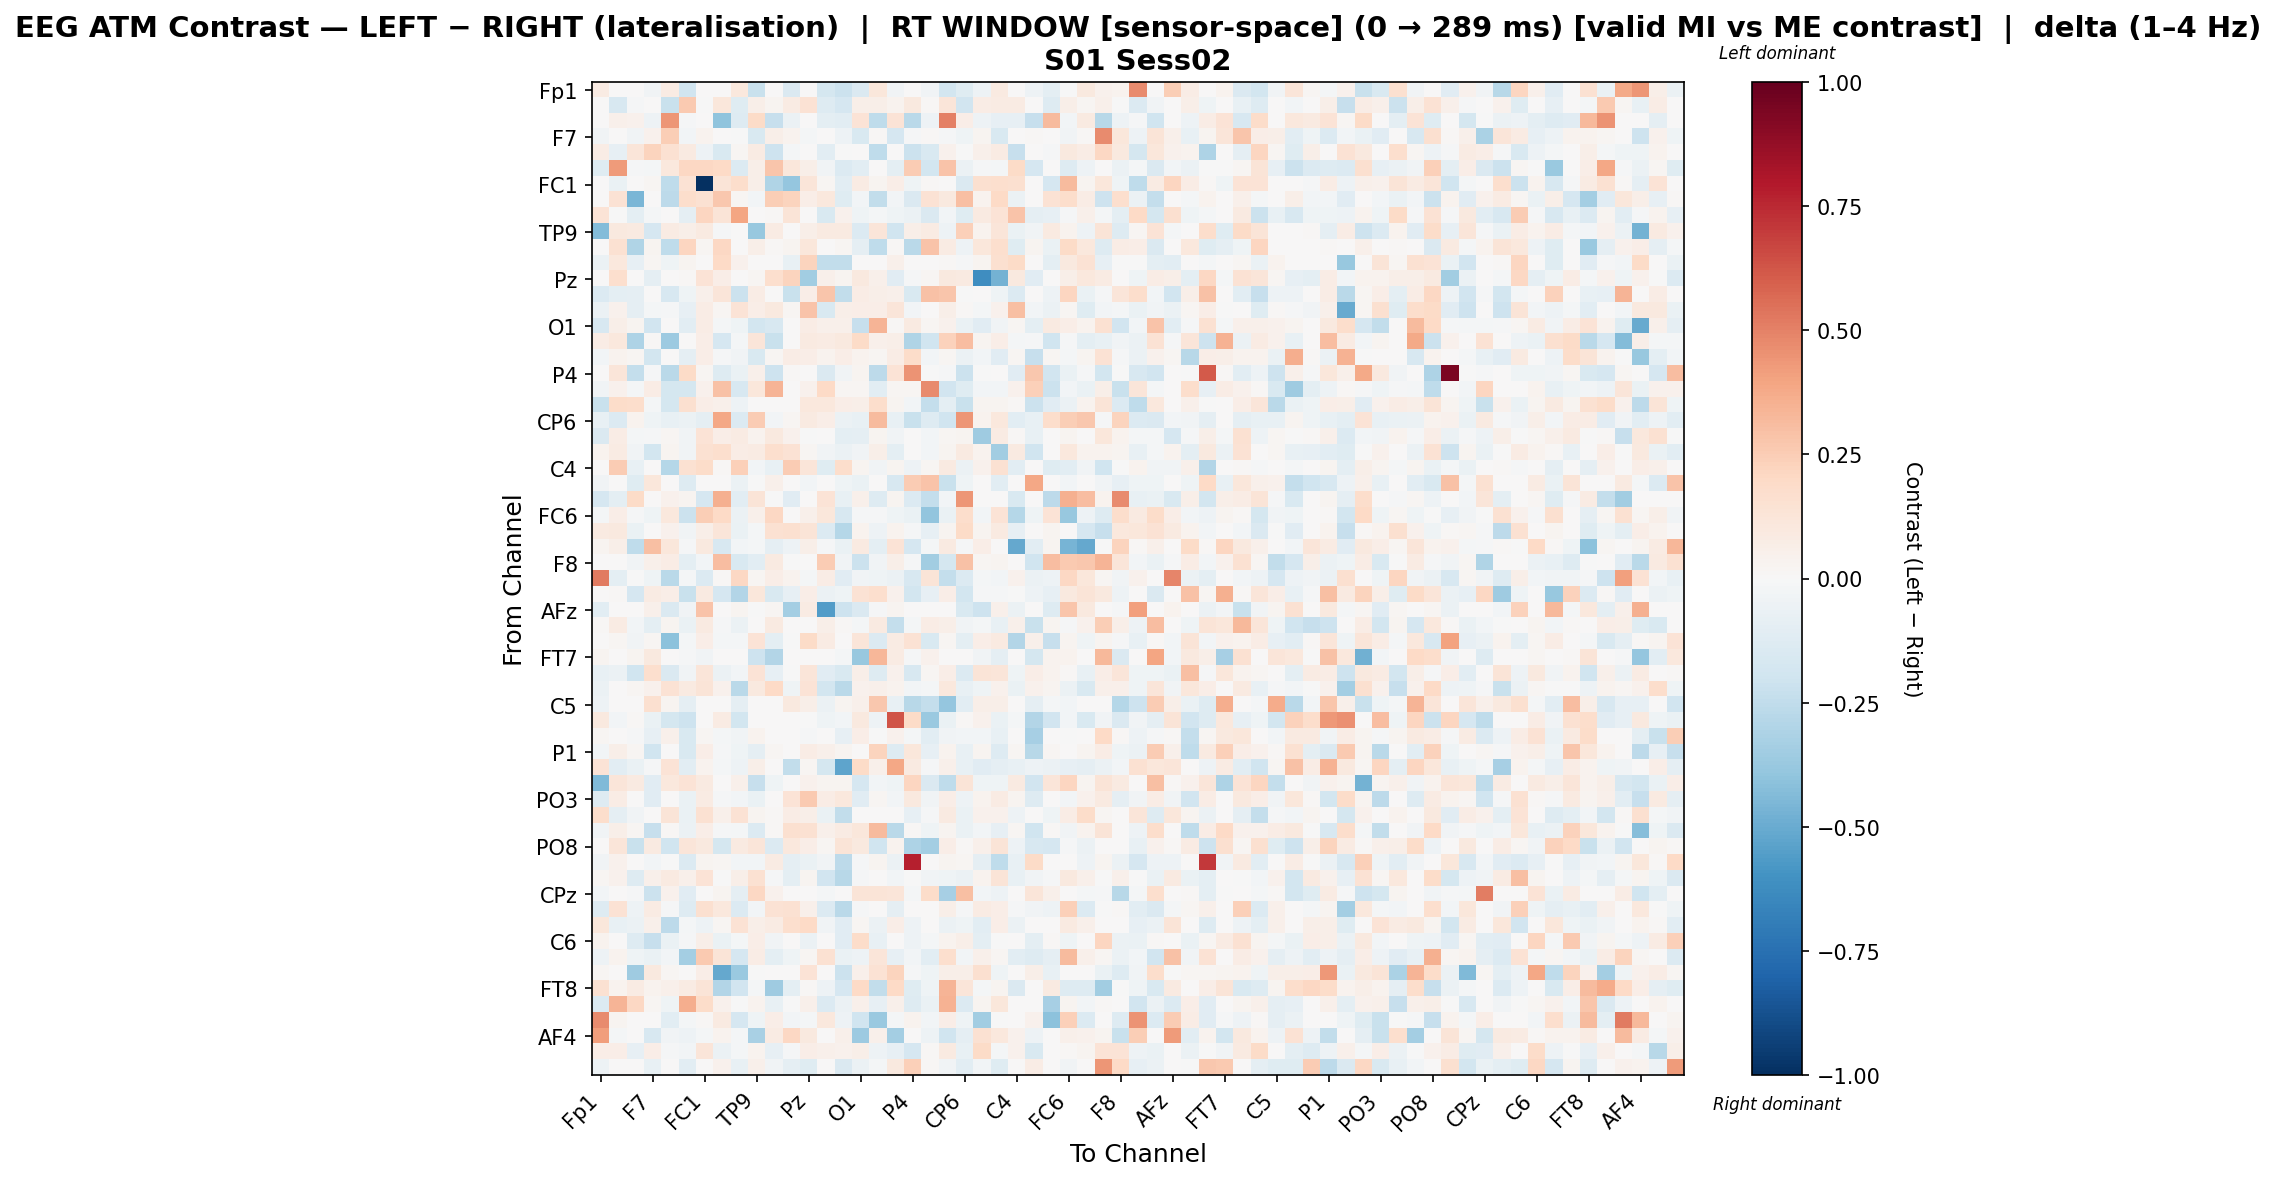

Source data for this figure (header and first rows):
, Fp1, Fz, F3, F7, FT9, FC5, FC1, C3, T7, TP9, CP5, CP1, Pz, P3, P7, O1, Oz, O2, P4, P8, TP10, CP6, CP2
Fp1, 0.08092, 0.0, 0.0, -0.03331, 0.08247, -0.2018, 0.0, 0.0, 0.1018, -0.2199, 0.0, -0.1413, 0.0, -0.1785, -0.2174, -0.1444, 0.1134, -0.03331, 0.0, -0.03331, -0.1843, -0.1203, -0.05253
Fz, 0.0, -0.1634, -0.009534, 0.0, -0.2215, 0.2588, -0.006717, 0.1099, -0.1221, 0.05933, 0.02385, 0.08536, 0.1467, -0.1315, -0.1683, 0.05881, 0.06059, 0.03564, 0.09572, 0.01426, 0.1223, -0.1953, 0.07781
F3, 0.0, 0.04839, 0.0426, -0.04795, 0.445, -0.01083, 0.0, -0.4046, -0.1272, 0.1912, -0.2343, -0.05911, 0.0, -0.0965, -0.1086, 0.1391, -0.2548, 0.1391, -0.2667, -0.05231, 0.5055, 0.06513, -0.05231
F7, -0.03503, 0.0, -0.03494, 0.04227, 0.2425, -0.02505, 0.03618, 0.0, -0.006868, -0.1502, 0.05685, 0.03316, -0.01722, 0.0, -0.04829, -0.1487, 0.009044, -0.1672, -0.01001, 0.01185, -0.009882, -0.04651, 0.02539
FT9, 0.07533, -0.08172, 0.1213, 0.2252, 0.1557, 0.09272, -0.0532, -0.1491, 0.0194, 0.08113, -0.2033, -0.01797, 0.0, -0.1018, -0.005406, 0.0, -0.2524, 0.0, -0.2163, -0.1527, 0.04328, -0.005223, 0.04933
FC5, -0.1205, 0.4288, -0.01538, -0.01633, 0.1026, 0.2062, 0.2074, 0.1974, -0.1332, 0.06002, 0.2761, 0.1135, 0.05666, -0.03577, -0.1336, -0.104, 0.0, -0.09917, 0.2561, -0.1816, 0.2821, -0.05744, -0.01323
FC1, 0.0, -0.06342, 0.0, 0.02003, -0.2577, 0.1443, -1.0, 0.1303, 0.1747, 0.05738, -0.2999, -0.3829, 0.123, 0.02314, -0.107, 0.07831, 0.0296, 0.06556, -0.04214, 0.01457, 0.006867, -0.1437, 0.1619
C3, 0.0, 0.144, -0.4582, 0.0, -0.2614, 0.1742, 0.1503, 0.2716, 0.02288, -0.02842, 0.2425, 0.2198, 0.06779, 0.1089, -0.1187, -0.02842, -0.2423, -0.02842, -0.1453, 0.1437, 0.09815, 0.3044, 0.03311
T7, 0.1398, -0.003052, -0.09494, -0.01687, 0.001322, -0.09318, 0.2185, 0.1288, 0.3916, 0.0, 0.01265, 0.1269, 0.0, -0.1492, 0.04321, -0.03972, -0.02103, -0.03972, -0.05816, -0.1449, -0.0291, -0.1206, 0.09248
TP9, -0.4359, 0.09706, 0.09088, -0.1657, 0.0853, 0.05508, 0.08977, -0.01538, 0.0, -0.3803, 0.08537, 0.0, 0.05822, 0.08824, 0.08824, -0.1397, 0.1237, -0.1986, 0.06058, 0.08136, -0.05086, 0.2413, 0.03226
CP5, 0.0, 0.1561, -0.2977, 0.03069, -0.255, 0.2114, 0.01833, 0.2102, 0.004882, 0.05957, 0.01223, 0.02539, 0.1101, 0.0, 0.01702, -0.09119, -0.2521, 0.01083, -0.272, 0.2813, 0.07859, -0.0502, 0.1125
CP1, -0.06035, 0.1017, -0.08583, 0.02117, -0.04082, 0.03008, 0.005129, 0.1981, 0.04642, 0.0, 0.007508, -0.07373, 0.2202, -0.2442, -0.2468, 0.0, 0.0, 0.04946, 0.0006125, 0.0, 0.01332, -0.01274, 0.02746
Pz, 0.0, 0.1666, 0.0, -0.08629, 0.0, 0.01342, 0.1388, 0.06921, 0.0, 0.02266, 0.166, 0.2238, -0.3479, 0.0523, 0.0272, 0.09744, 0.05151, -0.1164, -0.009684, 0.01699, 0.09557, 0.09131, -0.6237
P3, -0.14, -0.09572, -0.09307, 0.0, -0.158, -0.03997, 0.05152, 0.1179, -0.2161, 0.07614, 0.0, -0.2222, 0.06873, 0.2766, -0.2447, 0.07614, 0.06131, 0.04912, -0.1557, 0.2932, 0.2746, -0.007402, 0.0
P7, -0.06143, 0.04324, -0.09032, -0.01994, -0.007855, -0.08537, 0.07758, 0.01943, 0.1377, 0.06681, 0.09409, 0.01966, 0.2872, -0.1562, 0.05637, 0.06681, 0.06681, 0.122, -0.0266, 0.001153, 0.06215, 0.01055, -0.02343
O1, -0.1589, 0.05978, 0.02355, -0.1895, 0.0, -0.1092, 0.07428, -0.01919, -0.03972, -0.1866, -0.1568, 0.0, 0.07757, 0.05435, 0.05435, -0.2301, 0.3363, 0.01165, 0.08887, 0.01769, 0.03999, -0.06702, -0.1124
Oz, 0.07761, 0.1049, -0.3076, 0.01272, -0.3632, 0.0, 0.06485, -0.1686, -0.02289, 0.1248, -0.2198, 0.0, 0.08673, 0.08316, 0.09537, 0.1931, 0.05462, 0.05494, -0.3029, -0.1989, 0.2283, 0.3084, 0.03038
O2, -0.03021, 0.03529, 0.02184, -0.1874, 0.0, -0.08847, 0.06385, -0.01451, -0.03453, -0.1555, 0.02283, 0.07176, 0.06301, 0.03529, 0.06798, 0.03306, 0.02291, 0.07423, 0.1859, -0.02388, 0.01756, -0.05826, -0.03041
P4, 0.0, 0.1231, -0.2417, -0.007879, -0.273, 0.1889, 0.01628, -0.1315, -0.06818, 0.05385, -0.2107, 0.01215, 0.0, -0.1442, -0.03453, 0.02791, -0.2608, 0.1329, 0.4477, -0.003583, -0.01146, -0.2138, -0.00197
P8, -0.03801, 0.04028, -0.02027, 0.0776, -0.1733, -0.1737, 0.04028, 0.2909, -0.1574, 0.1156, 0.3422, 0.0, 0.04028, 0.1987, 0.02185, 0.02276, -0.1058, 0.01853, 0.02255, 0.4762, -0.1893, -0.1175, -0.02765
TP10, -0.2227, 0.1822, 0.1782, -0.02011, -0.1746, 0.1633, 0.06494, 0.05326, -0.05003, 0.007806, 0.005368, 0.007575, 0.1066, 0.105, 0.06833, 0.05804, 0.1753, 0.02725, -0.0245, -0.2346, -0.09441, -0.2231, 0.02605
CP6, -0.07542, -0.1337, 0.03178, -0.04268, -0.07776, -0.05903, -0.08725, 0.3872, -0.1348, 0.2569, -0.02394, 0.01632, 0.08996, 0.06448, -0.05854, -0.07341, 0.3155, -0.07341, -0.2246, -0.1303, -0.1962, 0.4408, 0.03816
CP2, -0.1466, 0.0734, -0.02179, -0.01324, 0.01677, -0.03766, 0.1335, 0.06396, 0.07874, 0.03562, 0.1001, 0.03975, -0.004135, 0.0, -0.09777, -0.08753, 0.02915, -0.03324, 0.0, -0.02773, 0.02189, 0.02931, -0.3521
Cz, 0.03815, 0.08353, -0.03529, -0.1857, 0.02964, -0.03229, 0.1505, 0.165, 0.07391, 0.08461, 0.1661, 0.1443, 0.0221, -0.03529, -0.06217, -0.03368, 0.05833, -0.09639, 0.001643, -0.03088, 0.02448, 0.0875, 0.03598
C4, 0.0, 0.2552, -0.07667, 0.0, -0.2831, 0.1492, 0.1871, 0.01343, 0.2404, -0.03041, -0.07636, 0.2544, 0.1218, -0.1175, 0.173, 0.02655, -0.03897, 0.02655, -0.04706, 0.01634, 0.09257, -0.06075, 0.0425
T8, -0.033, 0.0, -0.124, 0.1159, 0.0, -0.1283, 0.0, 0.0, -0.06129, -0.0007625, 0.04996, 0.0, -0.03047, 0.0, -0.0453, -0.06295, 0.003826, -0.1607, 0.2544, 0.2876, -0.2244, -0.04472, 0.002762
FT10, -0.1703, -0.1005, 0.1927, 0.0, 0.03961, 0.02623, -0.1663, 0.3561, -0.106, 0.1292, -0.00776, -0.1148, 0.0, 0.137, -0.07727, 0.04698, -0.1264, 0.02349, -0.1352, -0.235, -0.02779, 0.4408, 0.0
FC6, -0.02055, 0.06889, -0.01545, -0.04262, 0.1067, -0.2177, 0.2453, 0.1999, -0.05783, 0.04841, 0.2044, 0.005066, 0.04702, 0.1118, -0.1586, -0.008132, -0.01103, -0.04193, -0.06754, -0.3909, -0.0673, 0.1763, -0.02842
FC2, 0.08812, 0.09995, -0.06848, 0.007067, 0.04168, -0.0373, 0.06045, 0.1212, -0.06631, -0.02316, 0.1516, 0.1618, 0.1252, -0.1403, -0.2888, 0.03357, -0.0541, 0.03357, -0.01203, -0.08557, 0.02507, 0.1903, 0.02767
F4, 0.02987, 0.05636, -0.2548, 0.2993, 0.1113, -0.01029, 0.1005, -0.1579, -0.02481, -0.01649, -0.0898, -0.05075, 0.05998, -0.009637, -0.06954, 0.09011, -0.09954, 0.1391, -0.1679, -0.0207, 0.09241, -0.01368, 0.0666
F8, 0.002873, 0.0, -0.03749, 0.05378, 0.07403, -0.0956, -0.02769, 0.3051, -0.1537, -0.1053, 0.09022, -0.005538, 0.0, 0.2504, -0.03458, -0.2169, -0.036, 0.0602, -0.01169, -0.3444, -0.1721, 0.2967, 0.02282
AF7, 0.5226, -0.09802, -0.006917, -0.04138, -0.2732, -0.01832, -0.1358, 0.01221, 0.21, 0.02101, 0.0655, 0.03811, -0.02306, 0.07747, -0.1148, -0.03172, -0.04381, -0.05939, -0.1614, 0.1299, -0.242, -0.1383, -0.01766
AF3, 0.0, 0.0132, -0.167, 0.08043, 0.06613, -0.224, 0.08858, -0.167, -0.2947, 0.1141, -0.152, -0.08505, 0.06693, -0.05831, -0.04389, 0.1484, 0.1675, 0.04094, -0.182, -0.08029, 0.06851, -0.1859, -0.01406
AFz, -0.1049, 0.0, 0.0, 0.04902, -0.1466, -0.03578, 0.2874, 0.0, 0.02984, -0.001568, 0.01896, -0.3374, 0.0817, -0.5558, -0.2069, -0.1417, -0.01369, 0.02941, 0.0, 0.0, 0.0, -0.155, -0.2065
F1, 0.007833, 0.08249, -0.02632, -0.09453, 0.02675, -0.06777, 0.0914, -0.01196, -0.0582, 0.007047, 0.09126, 0.0, 0.0005542, 0.05573, 0.01028, -0.01756, 0.08738, -0.236, -0.01594, 0.07103, 0.05821, -0.03318, -0.02027
F5, 0.0, 0.0211, -0.03753, 0.0234, -0.407, -0.01592, 0.06417, -0.01725, -0.01623, 0.1362, -0.09721, -0.002578, 0.1899, 0.08407, 0.006961, 0.1184, -0.1377, 0.08026, 0.1483, -0.1501, 0.01724, -0.0966, 0.06585
FT7, 0.02461, 0.0, 0.02716, 0.1003, 0.0, -0.01033, -0.03445, 0.0, 0.0, -0.2084, -0.2895, 0.0, 0.003975, 0.0, -0.02038, -0.3799, 0.3284, 0.07815, -0.01278, 0.04165, 0.0, 0.0, -0.03509
FC3, -0.07314, -0.05899, -0.1995, 0.1658, -0.1414, -0.03461, 0.1214, -0.05991, -0.02779, 0.1355, -0.08364, -0.001674, 0.1182, -0.1118, -0.1541, 0.05951, -0.1269, 0.04408, -0.1568, 0.01763, 0.06612, -0.1353, 0.125
C1, -0.05927, 0.0008958, 0.0233, 0.0436, 0.1408, 0.08599, 0.129, 0.0466, -0.2724, 0.1012, 0.1974, -0.04052, 0.1338, -0.1875, -0.2671, 0.04598, 0.04904, 0.03326, -0.02597, -0.01663, 0.1092, -0.07581, -0.04092
C5, -0.04935, 0.0, 0.0, 0.1628, 0.0307, -0.08843, 0.0, 0.0, -0.08832, 0.0, 0.0, 0.09825, 0.0614, -0.06004, 0.02456, 0.05392, 0.2718, -0.07515, -0.2783, -0.2407, -0.3896, -0.1039, 0.0614
TP7, 0.09514, -0.02523, 0.01212, -0.06947, -0.1743, -0.204, 0.0, 0.07961, -0.1818, 0.0, 0.0, 0.0, -0.00311, -0.04587, -0.02523, 0.09631, -0.05463, 0.6307, 0.1935, -0.3741, -0.06625, 0.01283, 0.04206
CP3, 0.01606, 0.0, -0.01222, -0.08478, 0.05, -0.1517, 0.02287, -0.02033, -0.03141, 0.03503, 0.005443, 0.0, -0.009543, 0.0, -0.08313, 0.07006, -0.0002476, 0.04634, -0.01615, -0.108, -0.03141, -0.02654, -0.03038
P1, -0.02713, 0.05676, 0.02236, -0.1982, 0.0, -0.1535, 0.0688, -0.01255, -0.04385, -0.08751, 0.01575, 0.0, 0.07231, 0.0516, 0.029, 0.005268, 0.223, -0.1312, 0.1125, -0.08287, 0.03526, -0.074, 0.02439
P5, 0.138, -0.1083, -0.06314, -0.007986, 0.134, -0.1065, 0.03686, -0.02328, -0.05462, 0.05626, 0.0, -0.2497, 0.01885, -0.1748, -0.525, 0.1949, 0.05224, 0.3843, 0.09321, -0.009145, 0.05224, -0.07483, -0.1158
PO7, -0.442, 0.121, 0.08871, -0.1116, 0.1055, 0.1398, 0.09309, 0.0, 0.04965, -0.2287, -0.04063, 0.0, 0.04406, 0.02793, 0.02793, -0.1669, -0.02896, -0.04077, 0.2143, -0.1425, -0.2543, 0.1299, -0.04282
PO3, -0.1256, 0.07398, 0.0, -0.1136, 0.0, -0.06471, 0.08556, -0.01405, -0.03045, -0.06764, 0.0, 0.1385, 0.2632, 0.07398, 0.1079, -0.115, 0.0191, -0.02611, 0.09779, -0.03859, 0.06904, -0.05139, 0.03702
POz, 0.1781, -0.08734, -0.03716, 0.0, 0.1318, -0.06311, 0.1505, 0.05211, 0.1442, 0.02849, 0.01372, 0.07243, 0.06002, -0.06485, -0.2478, 0.0, 0.0, 0.0, -0.08544, -0.01222, 0.09229, -0.06403, 0.0429
PO4, -0.0353, 0.05471, 0.02155, -0.2299, 0.00829, -0.05575, 0.06798, -0.01543, -0.02045, -0.1336, 0.01256, 0.1606, 0.1532, 0.04974, 0.07881, 0.111, 0.315, -0.2672, 0.01256, -0.04226, 0.03095, -0.06477, -0.02377
PO8, 0.0, 0.1226, -0.2225, 0.09272, -0.1997, 0.1242, 0.09794, -0.1782, 0.08608, 0.1215, -0.138, 0.1056, 0.06773, 0.02017, 0.1313, 0.09679, -0.1982, 0.03211, -0.3087, -0.3379, 0.06859, 0.01333, 0.05051
P6, -0.03489, 0.04507, 0.0, -0.02619, -0.002541, -0.1394, 0.02985, 0.02314, -0.02833, -0.02907, 0.08322, -0.09367, -0.06825, -0.03684, -0.2626, -0.01301, 0.03061, -0.06098, 0.7762, 0.0, 0.02881, 0.0202, -0.08918
P2, 0.01661, 0.04172, -0.1262, 0.04976, 0.08915, 0.05023, 0.137, -0.001581, 0.05552, 0.1531, -0.007948, -0.09953, 0.0294, -0.1899, -0.2754, -0.014, 0.0, -0.02493, -0.007077, -0.03279, -0.04647, -0.0605, 0.03898
CPz, -0.02348, 0.0, -0.008385, -0.2113, 0.04629, -0.111, 0.0, 0.02645, -0.09091, 0.2039, 0.04188, 0.0, 0.0, -0.02215, 0.0, 0.1261, 0.1321, 0.1201, -0.01756, 0.1804, -0.3318, 0.2993, -0.03019
CP4, -0.1289, 0.1484, -0.05447, 0.08522, -0.01363, -0.1298, 0.1617, 0.1072, -0.1387, -0.0301, 0.1462, 0.1556, 0.05074, -0.1371, -0.2666, -0.0086, 0.0, -0.08802, 0.0, 0.0, 0.06078, -0.009862, 0.08113
TP8, 0.1165, -0.07435, -0.05738, 0.05358, -0.264, -0.02203, -0.05252, 0.02197, 0.145, 0.05787, 0.0846, 0.1682, 0.1976, -0.03257, -0.1116, 0.01929, -0.05738, 0.06673, -0.05091, 0.0, -0.05688, -0.04273, -0.1026
C6, 0.03497, 0.0, -0.1287, -0.2281, -0.06918, -0.01025, 0.0598, -0.06918, -0.01794, 0.06905, -0.03152, 0.0, -0.05511, 0.0, -0.1131, 0.1813, -0.07656, 0.001545, -0.05291, -0.01828, 0.03518, 0.05919, -0.09899
C2, -0.04776, 0.03753, -0.044, -0.06393, -0.02349, -0.3378, 0.2645, 0.1268, -0.166, 0.07593, -0.09626, -0.04477, 0.0191, 0.1546, -0.06347, -0.05123, 0.1184, -0.07999, -0.02731, -0.1028, 0.1698, -0.03066, 0.04782
FC4, 0.01724, 0.0, -0.3528, 0.09917, 0.01724, 0.0, 0.06968, -0.5081, -0.3694, -0.0005949, 0.0, 0.0, 0.1371, 0.0, -0.2117, 0.05002, 0.1449, 0.2254, -0.008537, -0.04484, 0.05747, 0.06211, 0.1602
FT8, 0.1552, 0.0331, 0.08192, 0.03519, 0.05305, 0.07846, 0.1263, -0.2913, -0.1884, -0.01857, -0.3542, -0.0996, 0.007907, -0.05163, -0.1703, 0.203, -0.247, 0.203, -0.1172, -0.03995, 0.3407, 0.1229, -0.01815
F6, -0.1374, 0.3398, 0.2057, 0.0183, -0.04563, 0.3612, 0.1817, 0.04095, -0.004528, 0.03431, -0.07141, -0.006195, 0.05262, -0.1389, -0.05945, 0.05262, -0.08241, 0.05262, -0.1325, -0.06674, 0.3515, -0.1347, 0.02361
AF8, 0.4735, 0.025, 0.0, 0.0, -0.102, -0.02079, 0.009524, 0.08611, -0.1676, -0.04687, 0.06389, -0.0308, -0.01587, 0.106, -0.05041, -0.1984, -0.3675, -0.01587, 0.0325, -0.02582, 0.06856, -0.04033, -0.346
... 3 more rows
